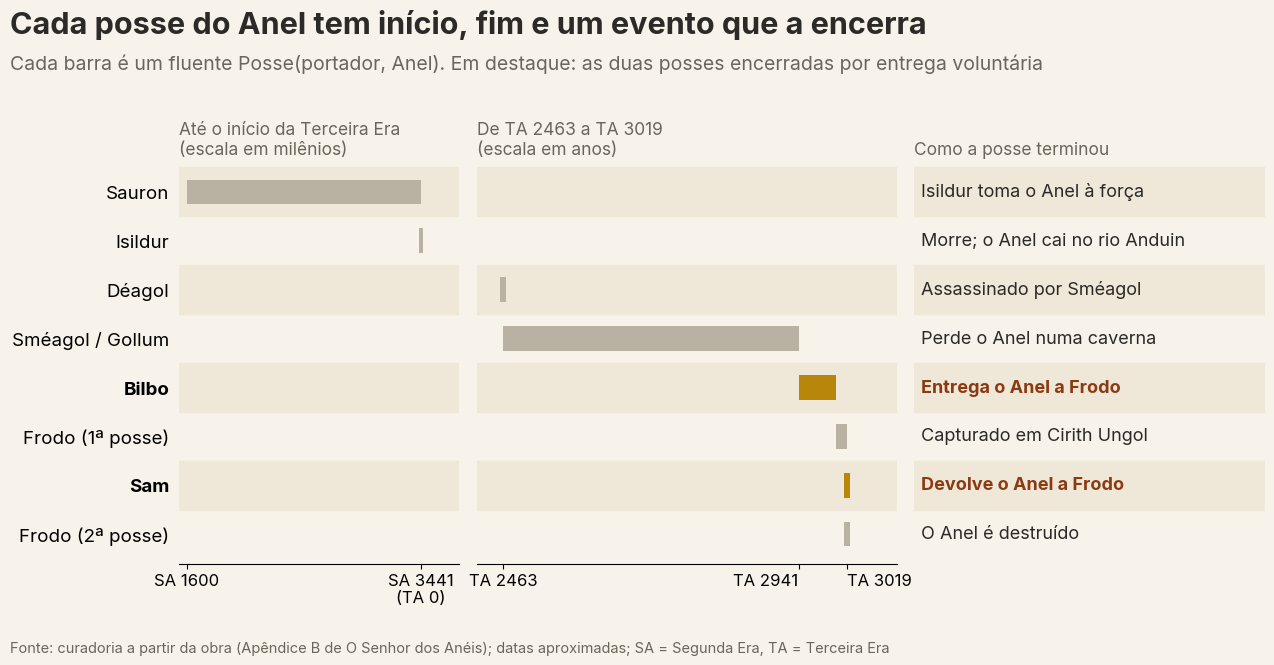

Write Python code to recreate this figure. (Note: this script raises an exception after producing the figure.)
# -*- coding: utf-8 -*-
import matplotlib; matplotlib.use('Agg')
import matplotlib.pyplot as plt
from matplotlib import font_manager as fm
for f in fm.findSystemFonts():
    if 'Inter' in f and 'Display' not in f: fm.fontManager.addfont(f)
plt.rcParams.update({'font.family':'Inter','text.color':'#2B2A28'})
BG='#F7F3EA'; BAND='#EFE8D8'; GRY='#B9B2A3'; DGR='#6B665C'; ACC='#B8860B'; ACC2='#8A3B12'
rows=[('Sauron',-1841,0,False,'Isildur toma o Anel à força'),('Isildur',0,2,False,'Morre; o Anel cai no rio Anduin'),('Déagol',2463,2463,False,'Assassinado por Sméagol'),
('Sméagol / Gollum',2463,2941,False,'Perde o Anel numa caverna'),('Bilbo',2941,3001,True,'Entrega o Anel a Frodo'),('Frodo (1ª posse)',3001,3019,False,'Capturado em Cirith Ungol'),
('Sam',3019,3019,True,'Devolve o Anel a Frodo'),('Frodo (2ª posse)',3019,3019,False,'O Anel é destruído')]
n=len(rows)
fig=plt.figure(figsize=(13,6.8)); gs=fig.add_gridspec(1,3,width_ratios=[1.0,1.5,1.25],wspace=.05)
a1,a2,a3=[fig.add_subplot(gs[i]) for i in range(3)]
for ax in (a1,a2,a3):
    ax.set_facecolor(BG); ax.set_ylim(-.6,n-.4)
    for i in range(n):
        if i%2==0: ax.axhspan(n-1-i-.5,n-1-i+.5,color=BAND,zorder=0)
    for s in ('top','right','left'): ax.spines[s].set_visible(False)
    ax.set_yticks([]); 
a1.set_xlim(-1900,300); a2.set_xlim(2420,3100)
a3.axis('off')
for i,(k,x0,x1,vol,how) in enumerate(rows):
    y=n-1-i; ax=a1 if x1<=2 else a2; c=ACC if vol else GRY
    mw=28 if ax is a1 else 10; w=max(x1-x0,mw); ax.barh(y,w,left=x0 if x1-x0>=mw else x0-mw/2,color=c,height=.5,zorder=2)
    a3.text(0.02,y,how,va='center',fontsize=13,color=ACC2 if vol else '#2B2A28',fontweight='bold' if vol else 'normal',transform=a3.get_yaxis_transform())
a1.set_yticks(range(n)); a1.set_yticklabels([r[0] for r in rows][::-1],fontsize=13.5); a1.tick_params(left=False)
for lab,r in zip(a1.get_yticklabels(),rows[::-1]):
    if r[3]: lab.set_fontweight('bold')
a1.set_xticks([-1841,0]); a1.set_xticklabels(['SA 1600','SA 3441\n(TA 0)'],fontsize=12)
a2.set_xticks([2463,2941,3019]); a2.set_xticklabels(['TA 2463','TA 2941','TA 3019'],fontsize=12)
plt.setp(a2.get_xticklabels()[1],ha='right'); plt.setp(a2.get_xticklabels()[2],ha='left')
a1.set_title('Até o início da Terceira Era\n(escala em milênios)',fontsize=12.5,color=DGR,loc='left')
a2.set_title('De TA 2463 a TA 3019\n(escala em anos)',fontsize=12.5,color=DGR,loc='left')
a3.set_title('Como a posse terminou',fontsize=12.5,color=DGR,loc='left')
fig.subplots_adjust(top=.74,left=.15,bottom=.15,right=.985)
fig.patch.set_facecolor(BG)
fig.text(0.02,0.965,'Cada posse do Anel tem início, fim e um evento que a encerra',fontsize=22,fontweight='bold',va='top')
fig.text(0.02,0.90,'Cada barra é um fluente Posse(portador, Anel). Em destaque: as duas posses encerradas por entrega voluntária',fontsize=14,color=DGR,va='top')
fig.text(0.02,0.02,'Fonte: curadoria a partir da obra (Apêndice B de O Senhor dos Anéis); datas aproximadas; SA = Segunda Era, TA = Terceira Era',fontsize=10.5,color=DGR)
fig.savefig('fig/f5_timeline_anel.png',dpi=200,facecolor=BG)
